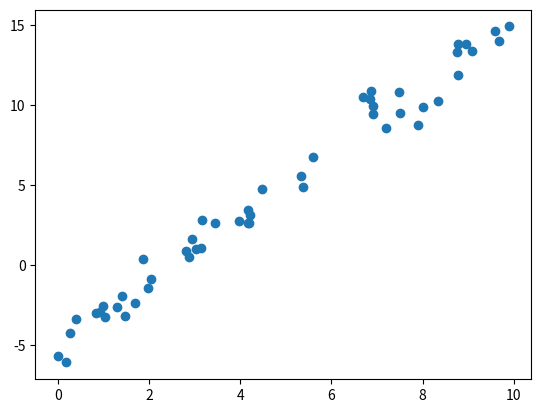

Recreate this plot in Python.
'''
# @Time    : 2020/3/19 14:00
# [redacted]
# @File    : matplotdemo.py
'''
from matplotlib import  pyplot as plt
import  numpy as np
# plt.switch_backend('agg')

rng = np.random.RandomState(1)
x = 10 * rng.rand(50)
y = 2 * x - 5 + rng.randn(50)

print(plt.get_backend())
plt.scatter(x, y)
plt.show()